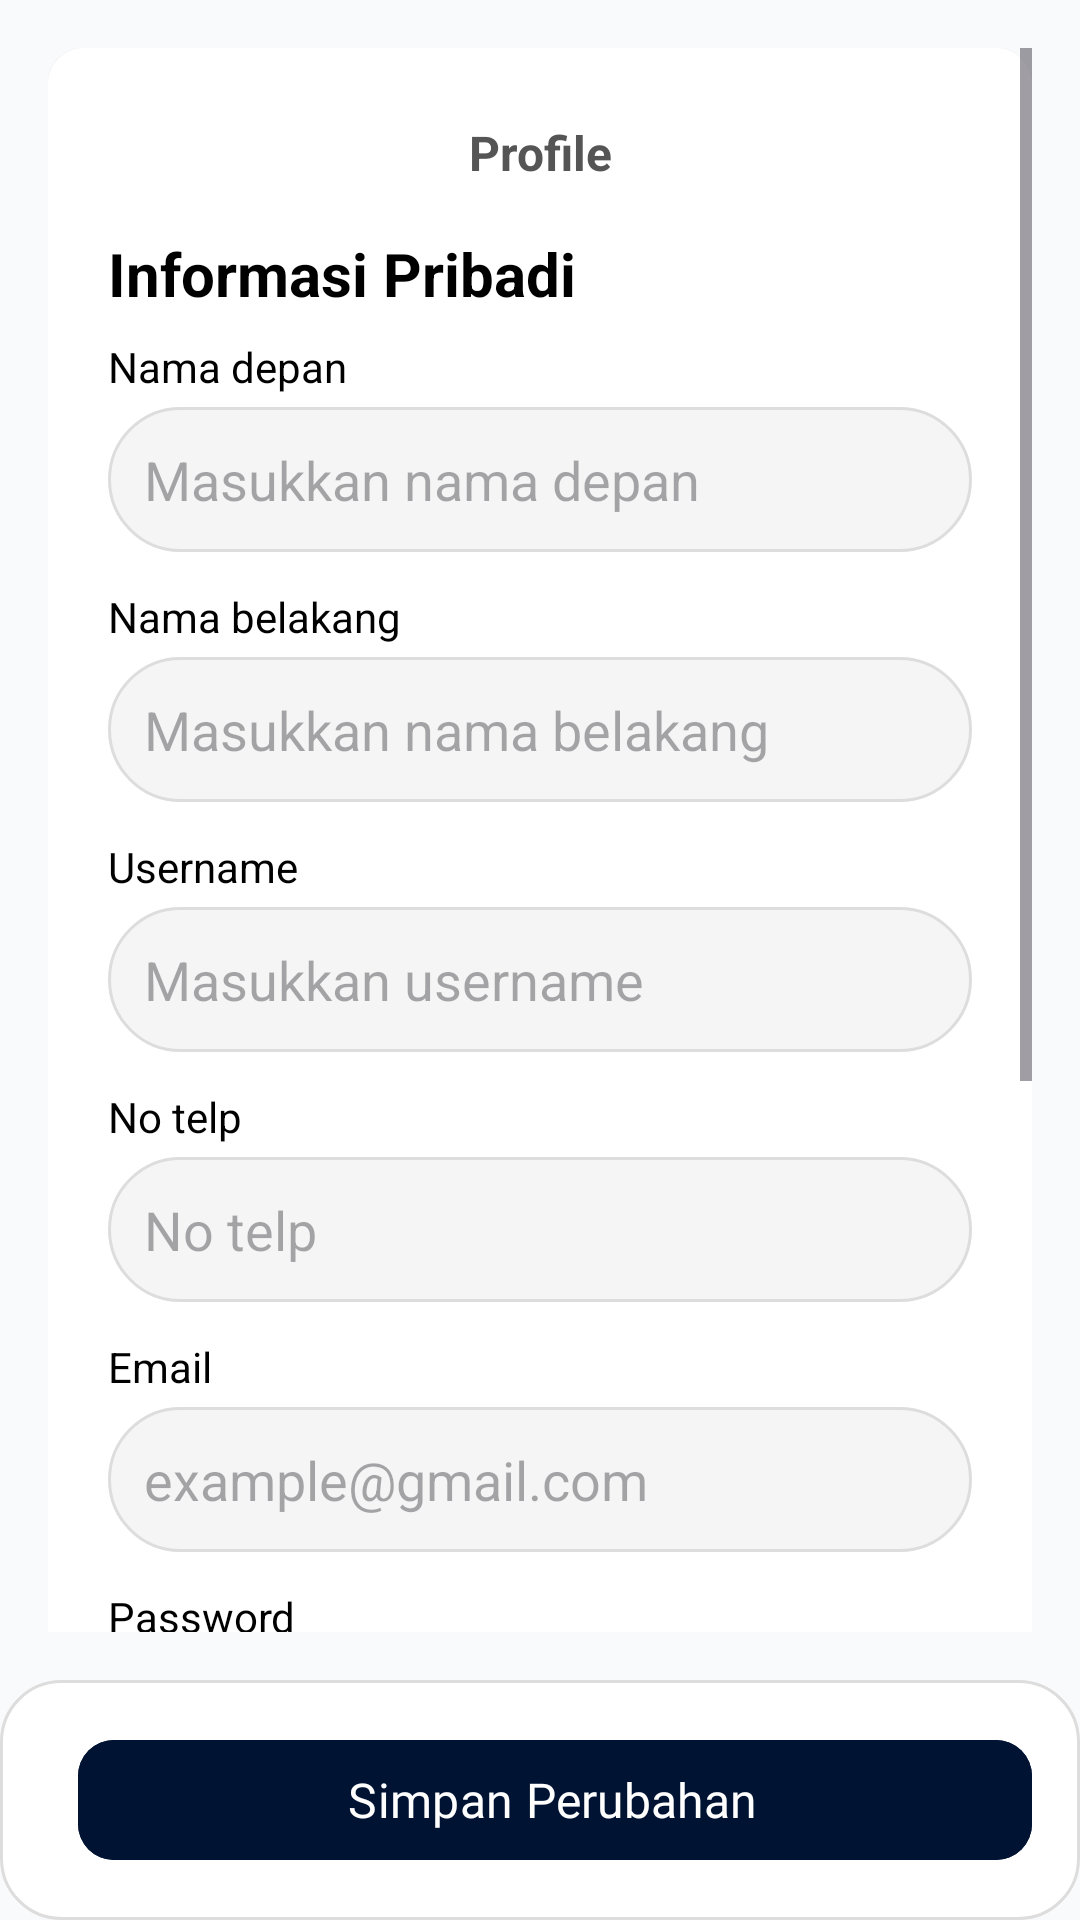

Write the Android layout XML for this screen, with the resource values it uses.
<!-- AndroidManifest.xml: application theme Theme.KMJShowroom -->
<!-- res/layout/tambah_akun.xml -->
<?xml version="1.0" encoding="utf-8"?>
<LinearLayout xmlns:android="http://schemas.android.com/apk/res/android"
    xmlns:tools="http://schemas.android.com/tools"
    android:layout_width="match_parent"
    android:layout_height="match_parent"
    android:orientation="vertical"
    android:background="#F9FAFB">

    <ScrollView
        android:layout_width="match_parent"
        android:layout_height="0dp"
        android:layout_weight="1"
        android:padding="16dp">

        <LinearLayout
            android:layout_width="match_parent"
            android:layout_height="wrap_content"
            android:orientation="vertical"
            android:background="@drawable/bg_card_tambah_akun"
            android:padding="20dp"
            android:elevation="2dp">


            
            <TextView
            android:layout_width="match_parent"
            android:layout_height="wrap_content"
            android:text="Profile"
            android:gravity="center"
            android:textSize="16sp"
            android:textStyle="bold"
            android:textColor="#555"
            android:paddingTop="4dp"
            android:paddingBottom="16dp" />

            
            <TextView
                android:layout_width="wrap_content"
                android:layout_height="wrap_content"
                android:text="Informasi Pribadi"
                android:textSize="20sp"
                android:textStyle="bold"
                android:textColor="#000000"
                android:paddingBottom="8dp" />
            
            <TextView
                android:layout_width="wrap_content"
                android:layout_height="wrap_content"
                android:text="Nama depan"
                android:textSize="14sp"
                android:textColor="#000000"
                android:layout_marginBottom="4dp" />

            <EditText
                android:id="@+id/etNamaDepan"
                android:layout_width="match_parent"
                android:layout_height="wrap_content"
                android:hint="Masukkan nama depan"
                android:background="@drawable/bg_input"
                android:padding="12dp"
                android:layout_marginBottom="12dp"
                android:inputType="textPersonName" />

            
            <TextView
                android:layout_width="wrap_content"
                android:layout_height="wrap_content"
                android:text="Nama belakang"
                android:textSize="14sp"
                android:textColor="#000000"
                android:layout_marginBottom="4dp" />

            <EditText
                android:id="@+id/etNamaBelakang"
                android:layout_width="match_parent"
                android:layout_height="wrap_content"
                android:hint="Masukkan nama belakang"
                android:background="@drawable/bg_input"
                android:padding="12dp"
                android:layout_marginBottom="12dp"
                android:inputType="textPersonName" />

            
            <TextView
                android:layout_width="wrap_content"
                android:layout_height="wrap_content"
                android:text="Username"
                android:textSize="14sp"
                android:textColor="#000000"
                android:layout_marginBottom="4dp" />

            <EditText
                android:id="@+id/etUsername"
                android:layout_width="match_parent"
                android:layout_height="wrap_content"
                android:hint="Masukkan username"
                android:background="@drawable/bg_input"
                android:padding="12dp"
                android:layout_marginBottom="12dp"
                android:inputType="textPersonName" />

            
            <TextView
                android:layout_width="wrap_content"
                android:layout_height="wrap_content"
                android:text="No telp"
                android:textSize="14sp"
                android:textColor="#000000"
                android:layout_marginBottom="4dp" />

            <EditText
                android:id="@+id/etNoTelp"
                android:layout_width="match_parent"
                android:layout_height="wrap_content"
                android:hint="No telp"
                android:background="@drawable/bg_input"
                android:padding="12dp"
                android:layout_marginBottom="12dp"
                android:inputType="phone" />

            
            <TextView
                android:layout_width="wrap_content"
                android:layout_height="wrap_content"
                android:text="Email"
                android:textSize="14sp"
                android:textColor="#000000"
                android:layout_marginBottom="4dp" />

            <EditText
                android:id="@+id/etEmail"
                android:layout_width="match_parent"
                android:layout_height="wrap_content"
                android:hint="example@gmail.com"
                android:background="@drawable/bg_input"
                android:padding="12dp"
                android:layout_marginBottom="12dp"
                android:inputType="textEmailAddress" />

            
            <TextView
                android:layout_width="wrap_content"
                android:layout_height="wrap_content"
                android:text="Password"
                android:textSize="14sp"
                android:textColor="#000000"
                android:layout_marginBottom="4dp" />

            <EditText
                android:id="@+id/etPassword"
                android:layout_width="match_parent"
                android:layout_height="wrap_content"
                android:hint="********"
                android:background="@drawable/bg_input"
                android:padding="12dp"
                android:layout_marginBottom="12dp"
                android:inputType="textPassword" />

            
            <TextView
                android:layout_width="wrap_content"
                android:layout_height="wrap_content"
                android:text="Konfirmasi Password"
                android:textSize="14sp"
                android:textColor="#000000"
                android:layout_marginBottom="4dp" />

            <EditText
                android:id="@+id/etKonfirmasiPassword"
                android:layout_width="match_parent"
                android:layout_height="wrap_content"
                android:hint="********"
                android:background="@drawable/bg_input"
                android:padding="12dp"
                android:layout_marginBottom="12dp"
                android:inputType="textPassword" />

            
            <TextView
                android:layout_width="wrap_content"
                android:layout_height="wrap_content"
                android:text="Alamat"
                android:textSize="14sp"
                android:textColor="#000000"
                android:layout_marginBottom="4dp" />

            <EditText
                android:id="@+id/etAlamat"
                android:layout_width="match_parent"
                android:layout_height="120dp"
                android:hint="Masukkan alamat"
                android:gravity="top|start"
                android:background="@drawable/bg_input"
                android:padding="12dp"
                android:inputType="textMultiLine" />

            
            <ProgressBar
                android:id="@+id/progressBar"
                android:layout_width="wrap_content"
                android:layout_height="wrap_content"
                android:layout_gravity="center"
                android:layout_marginTop="16dp"
                android:visibility="gone" />

        </LinearLayout>

    </ScrollView>

    
    <include
        android:id="@+id/footerSaveAkun"
        layout="@layout/footer_save_1" />

</LinearLayout>
<!-- res/layout/footer_save_1.xml (included above) -->
<?xml version="1.0" encoding="utf-8"?>
<LinearLayout
    xmlns:android="http://schemas.android.com/apk/res/android"
    xmlns:app="http://schemas.android.com/apk/res-auto"
    android:layout_width="match_parent"
    android:layout_height="wrap_content"
    android:background="@drawable/bg_card_inner"
    android:padding="16dp"
    android:orientation="horizontal">

    <com.google.android.material.button.MaterialButton
        android:id="@+id/btn_next"
        android:layout_width="0dp"
        android:layout_height="wrap_content"
        android:layout_weight="1"
        android:text="Simpan Perubahan"
        android:textSize="16sp"
        android:gravity="center|center_vertical"
        android:textColor="#FFFFFF"
        android:fontFamily="@font/lato_black"
        android:paddingStart="10dp"
        android:paddingHorizontal="12dp"
        android:drawablePadding="6dp"
        android:backgroundTint="#001333"
        android:layout_marginLeft="10dp"
        app:cornerRadius="12dp" />
</LinearLayout>
<!-- resources referenced by this layout -->
<resources>
  <!-- drawable bg_card_inner (drawable) -->
  <?xml version="1.0" encoding="utf-8"?>
  <shape xmlns:android="http://schemas.android.com/apk/res/android" android:shape="rectangle">
      <solid android:color="#FFFFFF"/>
      <corners android:radius="20dp"/>
      <stroke android:width="1dp" android:color="#DDDDDD"/>
  </shape>
  <!-- drawable bg_card_tambah_akun (drawable) -->
  <?xml version="1.0" encoding="utf-8"?>
  <shape xmlns:android="http://schemas.android.com/apk/res/android"
      android:shape="rectangle">
      <solid android:color="#FFFFFF" />
      <corners android:radius="12dp" />
      <padding
          android:left="12dp"
          android:top="12dp"
          android:right="12dp"
          android:bottom="12dp" />
  </shape>
  <!-- drawable bg_input (drawable) -->
  <?xml version="1.0" encoding="utf-8"?>
  <shape xmlns:android="http://schemas.android.com/apk/res/android">
      
      <solid android:color="#F5F5F5"/>
  
      
      <corners android:radius="25dp"/>
  
      
      <stroke
          android:width="1dp"
          android:color="#DDDDDD"/>
  
      
      <padding
          android:left="12dp"
          android:top="8dp"
          android:right="12dp"
          android:bottom="8dp"/>
  </shape>
  <style name="Theme.KMJShowroom" parent="Base.Theme.KMJShowroom" />
  <style name="Base.Theme.KMJShowroom" parent="Theme.Material3.DayNight.NoActionBar">
          <item name="colorPrimary">#001333</item>
          <item name="colorPrimaryVariant">#001333</item>
          <item name="colorOnPrimary">#FFFFFF</item>
      </style>
</resources>
